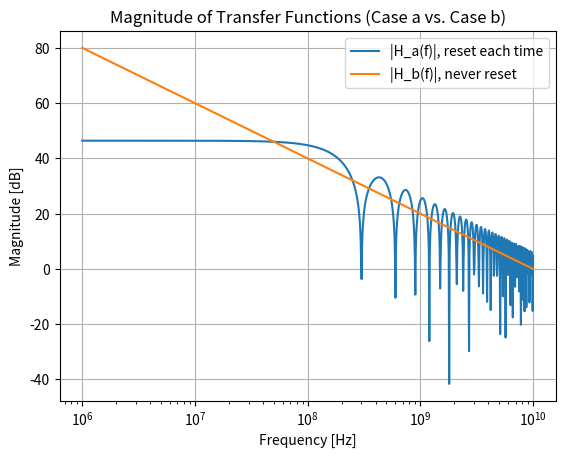

Recreate this plot in Python.
import numpy as np
import matplotlib.pyplot as plt
N = 8
f_clk = 2.4e9         
T_clk = 1.0 / f_clk   
T = N * T_clk         
C = 15.925e-12        
f = np.logspace(6, 10, 1000) 
omega = 2.0 * np.pi * f
H_a = (1.0 / C) * (1.0 - np.exp(-1j * omega * T)) / (1j * omega)
H_b = 1.0 / (1j * omega * C)
H_a_mag_dB = 20.0 * np.log10(np.abs(H_a))
H_b_mag_dB = 20.0 * np.log10(np.abs(H_b))

plt.figure()
plt.title("Magnitude of Transfer Functions (Case a vs. Case b)")
plt.xscale("log")
plt.plot(f, H_a_mag_dB, label="|H_a(f)|, reset each time")
plt.plot(f, H_b_mag_dB, label="|H_b(f)|, never reset")
plt.xlabel("Frequency [Hz]")
plt.ylabel("Magnitude [dB]")
plt.legend()
plt.grid(True)
plt.show()
